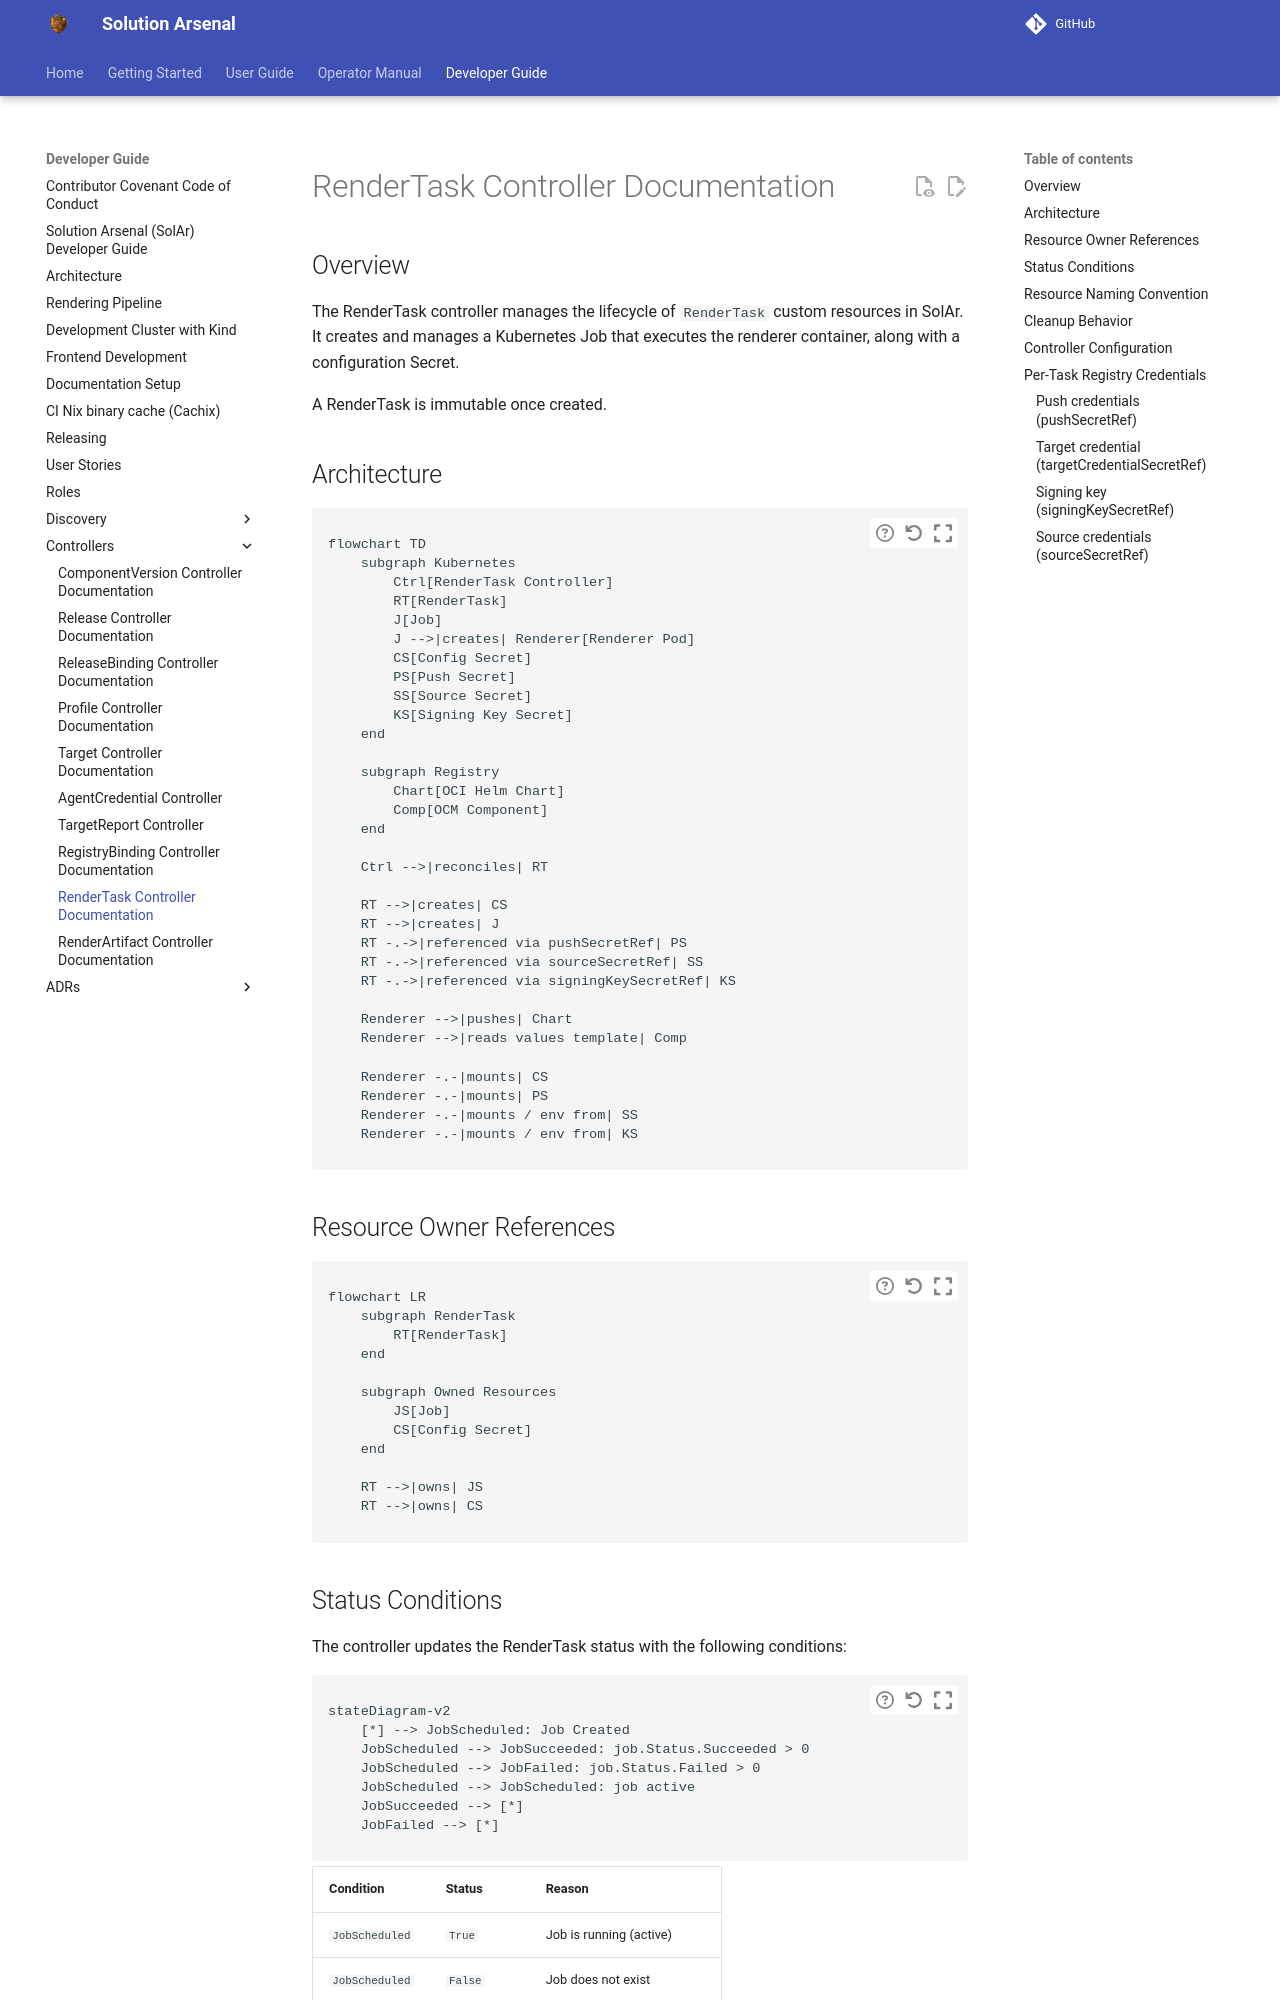

repository: opendefensecloud/solution-arsenal · page: develop/developer-guide/rendertask_controller/index.html · generator: mkdocs

# RenderTask Controller Documentation

## Overview

The RenderTask controller manages the lifecycle of `RenderTask` custom
resources in SolAr. It creates and manages a Kubernetes Job that executes the
renderer container, along with a configuration Secret.

A RenderTask is immutable once created.

## Architecture

```mermaid
flowchart TD
    subgraph Kubernetes
        Ctrl[RenderTask Controller]
        RT[RenderTask]
        J[Job]
        J -->|creates| Renderer[Renderer Pod]
        CS[Config Secret]
        PS[Push Secret]
        SS[Source Secret]
        KS[Signing Key Secret]
    end

    subgraph Registry
        Chart[OCI Helm Chart]
        Comp[OCM Component]
    end

    Ctrl -->|reconciles| RT

    RT -->|creates| CS
    RT -->|creates| J
    RT -.->|referenced via pushSecretRef| PS
    RT -.->|referenced via sourceSecretRef| SS
    RT -.->|referenced via signingKeySecretRef| KS

    Renderer -->|pushes| Chart
    Renderer -->|reads values template| Comp

    Renderer -.-|mounts| CS
    Renderer -.-|mounts| PS
    Renderer -.-|mounts / env from| SS
    Renderer -.-|mounts / env from| KS
```

## Resource Owner References

```mermaid
flowchart LR
    subgraph RenderTask
        RT[RenderTask]
    end

    subgraph Owned Resources
        JS[Job]
        CS[Config Secret]
    end

    RT -->|owns| JS
    RT -->|owns| CS
```

## Status Conditions

The controller updates the RenderTask status with the following conditions:

```mermaid
stateDiagram-v2
    [*] --> JobScheduled: Job Created
    JobScheduled --> JobSucceeded: job.Status.Succeeded > 0
    JobScheduled --> JobFailed: job.Status.Failed > 0
    JobScheduled --> JobScheduled: job active
    JobSucceeded --> [*]
    JobFailed --> [*]
```

| Condition      | Status  | Reason                     |
| -------------- | ------- | -------------------------- |
| `JobScheduled` | `True`  | Job is running (active)    |
| `JobScheduled` | `False` | Job does not exist         |
| `JobSucceeded` | `True`  | Job completed successfully |
| `JobFailed`    | `True`  | Job failed                 |

## Resource Naming Convention

| Resource     | Name Pattern               | Namespace |
| ------------ | -------------------------- | --------- |
| RenderJob    | `render-<rendertask-name>` | Inherited |
| ConfigSecret | `render-<rendertask-name>` | Inherited |

## Cleanup Behavior

- **On successful completion**: Deletes Job and config Secret.
- **On deletion**: Owned resources (Job and config Secret) are garbage-collected by Kubernetes via owner references.
- **On failure**: Config Secret is deleted after `spec.failedJobTTL` (default 1 hour). The Job is removed by Kubernetes via `TTLSecondsAfterFinished`.
